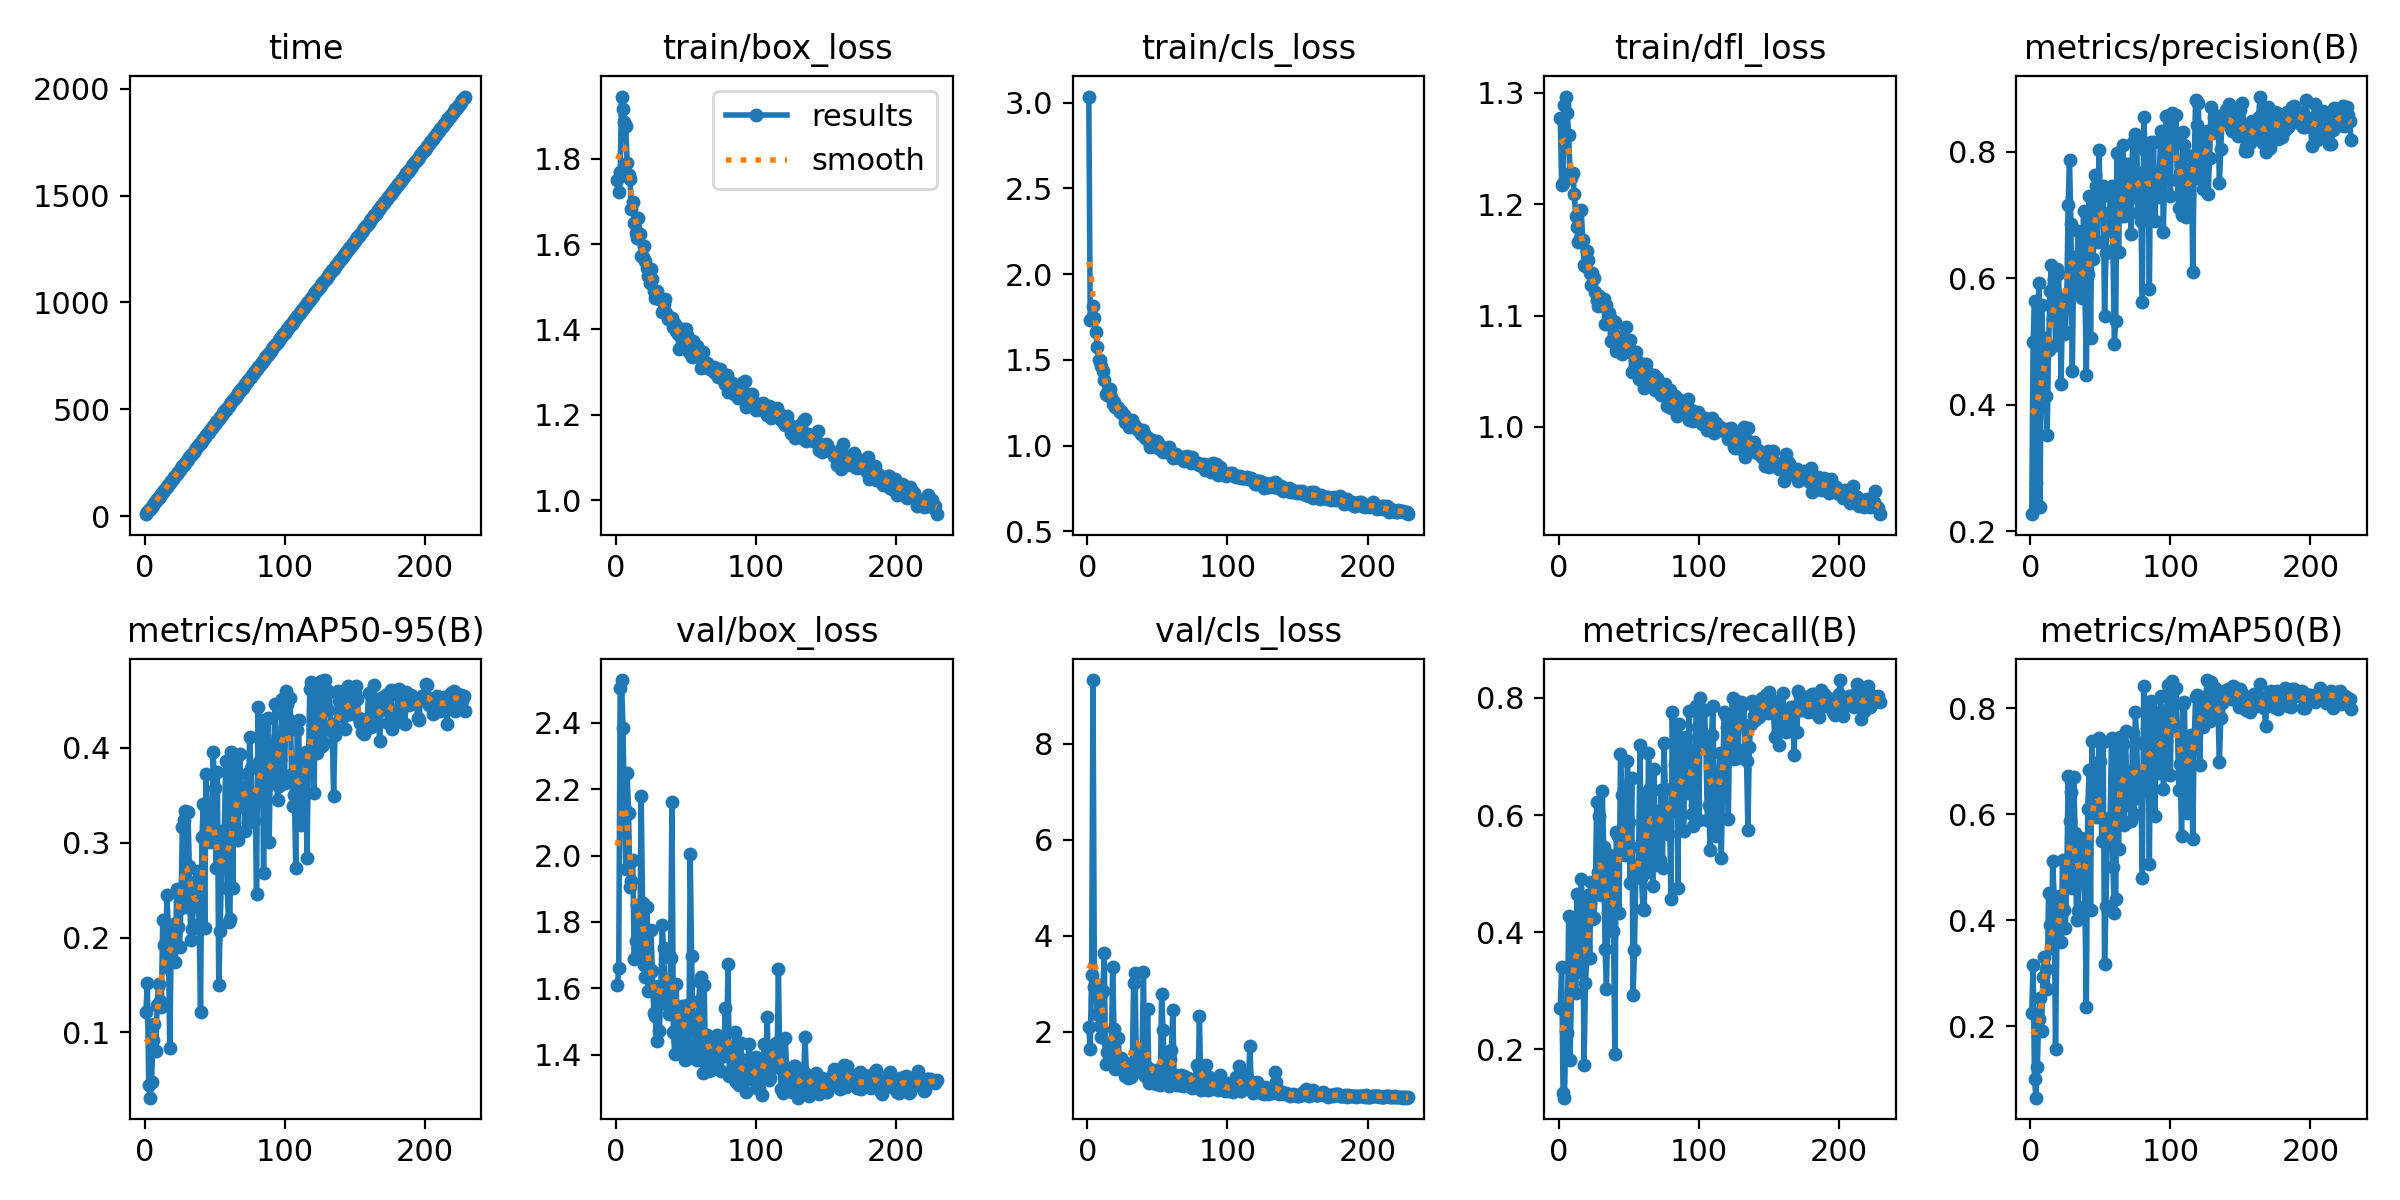

Values plotted in this chart, from the file beside it:
epoch, time, train/box_loss, train/cls_loss, train/dfl_loss, metrics/precision(B), metrics/recall(B), metrics/mAP50(B), metrics/mAP50-95(B), val/box_loss, val/cls_loss, val/dfl_loss, lr/pg0, lr/pg1, lr/pg2
1, 9.485, 1.75, 3.035, 1.278, 0.2267, 0.2702, 0.2258, 0.1214, 1.608, 2.092, 1.224, 0.07048, 0.00328, 0.00328
2, 18.26, 1.721, 1.733, 1.218, 0.4984, 0.3399, 0.3157, 0.1526, 1.661, 1.65, 1.171, 0.04045, 0.006592, 0.006592
3, 26.9, 1.768, 1.743, 1.219, 0.5637, 0.125, 0.1011, 0.04495, 2.505, 3.188, 1.724, 0.01041, 0.009881, 0.009881
4, 35.47, 1.945, 1.812, 1.289, 0.2754, 0.1169, 0.06544, 0.03127, 2.529, 9.322, 1.911, 0.009901, 0.009901, 0.009901
5, 44.11, 1.915, 1.745, 1.297, 0.2421, 0.2304, 0.1225, 0.04734, 2.385, 2.923, 1.619, 0.009868, 0.009868, 0.009868
6, 52.74, 1.886, 1.665, 1.282, 0.5928, 0.2268, 0.2134, 0.09212, 2.15, 2.994, 1.469, 0.009835, 0.009835, 0.009835
7, 61.35, 1.875, 1.575, 1.262, 0.2376, 0.4278, 0.2535, 0.1093, 1.959, 2.365, 1.358, 0.009802, 0.009802, 0.009802
8, 69.94, 1.79, 1.502, 1.228, 0.5581, 0.1807, 0.1914, 0.08079, 2.251, 2.944, 1.574, 0.009769, 0.009769, 0.009769
9, 78.54, 1.762, 1.499, 1.224, 0.5015, 0.2983, 0.2928, 0.1284, 2.129, 2.122, 1.48, 0.009736, 0.009736, 0.009736
10, 87.15, 1.753, 1.466, 1.228, 0.5061, 0.3351, 0.3315, 0.1508, 1.905, 1.898, 1.323, 0.009703, 0.009703, 0.009703
11, 95.75, 1.682, 1.436, 1.21, 0.4132, 0.4087, 0.3086, 0.1326, 1.923, 2.853, 1.339, 0.00967, 0.00967, 0.00967
12, 104.4, 1.698, 1.38, 1.189, 0.3526, 0.2963, 0.2711, 0.127, 1.987, 3.635, 1.446, 0.009637, 0.009637, 0.009637
13, 113, 1.648, 1.304, 1.18, 0.486, 0.4655, 0.4513, 0.2183, 1.689, 1.322, 1.184, 0.009604, 0.009604, 0.009604
14, 121.6, 1.626, 1.298, 1.166, 0.5795, 0.3599, 0.3913, 0.1918, 1.744, 1.57, 1.229, 0.009571, 0.009571, 0.009571
15, 130.2, 1.615, 1.313, 1.17, 0.6205, 0.331, 0.348, 0.1689, 1.852, 1.771, 1.277, 0.009538, 0.009538, 0.009538
16, 138.8, 1.661, 1.328, 1.194, 0.5359, 0.4915, 0.5128, 0.2452, 1.717, 1.41, 1.193, 0.009505, 0.009505, 0.009505
17, 147.4, 1.623, 1.282, 1.168, 0.5986, 0.4333, 0.4465, 0.2095, 1.702, 1.416, 1.167, 0.009472, 0.009472, 0.009472
18, 155.9, 1.572, 1.245, 1.145, 0.4941, 0.1729, 0.1573, 0.08325, 2.18, 3.349, 1.586, 0.009439, 0.009439, 0.009439
19, 164.6, 1.569, 1.255, 1.145, 0.6149, 0.3127, 0.3743, 0.1852, 1.857, 2.048, 1.306, 0.009406, 0.009406, 0.009406
20, 173.1, 1.595, 1.223, 1.158, 0.6066, 0.3554, 0.4086, 0.2008, 1.669, 1.232, 1.141, 0.009373, 0.009373, 0.009373
21, 181.7, 1.561, 1.225, 1.15, 0.5583, 0.4641, 0.4461, 0.2142, 1.634, 1.359, 1.115, 0.00934, 0.00934, 0.00934
22, 190.3, 1.545, 1.221, 1.138, 0.4328, 0.3551, 0.359, 0.1741, 1.846, 1.874, 1.296, 0.009307, 0.009307, 0.009307
23, 198.9, 1.526, 1.194, 1.128, 0.5686, 0.4857, 0.5133, 0.2509, 1.591, 1.307, 1.109, 0.009274, 0.009274, 0.009274
24, 207.5, 1.51, 1.202, 1.138, 0.5122, 0.4224, 0.42, 0.2113, 1.657, 1.447, 1.196, 0.009241, 0.009241, 0.009241
25, 216, 1.54, 1.188, 1.133, 0.5143, 0.4248, 0.3851, 0.19, 1.775, 1.422, 1.272, 0.009208, 0.009208, 0.009208
26, 224.6, 1.519, 1.179, 1.121, 0.563, 0.4658, 0.47, 0.2311, 1.651, 1.302, 1.157, 0.009175, 0.009175, 0.009175
27, 233.2, 1.489, 1.136, 1.114, 0.715, 0.6226, 0.6728, 0.3167, 1.525, 1.088, 1.1, 0.009142, 0.009142, 0.009142
28, 241.7, 1.475, 1.13, 1.108, 0.7875, 0.5024, 0.5874, 0.3236, 1.515, 1.119, 1.064, 0.009109, 0.009109, 0.009109
29, 250.3, 1.491, 1.134, 1.118, 0.6854, 0.5991, 0.642, 0.3335, 1.44, 1.048, 1.062, 0.009076, 0.009076, 0.009076
30, 258.9, 1.475, 1.109, 1.113, 0.4527, 0.4631, 0.4616, 0.2323, 1.607, 1.33, 1.168, 0.009043, 0.009043, 0.009043
31, 267.4, 1.472, 1.119, 1.111, 0.6331, 0.6418, 0.6697, 0.3322, 1.47, 1.064, 1.068, 0.00901, 0.00901, 0.00901
32, 276, 1.471, 1.151, 1.115, 0.6325, 0.546, 0.5652, 0.2754, 1.592, 1.196, 1.124, 0.008977, 0.008977, 0.008977
33, 284.6, 1.441, 1.119, 1.093, 0.5794, 0.3715, 0.4011, 0.1974, 1.792, 3.024, 1.301, 0.008944, 0.008944, 0.008944
34, 293.2, 1.458, 1.109, 1.109, 0.6747, 0.3027, 0.4185, 0.2092, 1.72, 3.228, 1.258, 0.008911, 0.008911, 0.008911
35, 301.8, 1.471, 1.108, 1.103, 0.5971, 0.4332, 0.4806, 0.2338, 1.585, 1.28, 1.151, 0.008878, 0.008878, 0.008878
36, 310.3, 1.438, 1.091, 1.102, 0.633, 0.5309, 0.5549, 0.2588, 1.551, 1.176, 1.119, 0.008845, 0.008845, 0.008845
37, 318.9, 1.425, 1.093, 1.078, 0.5694, 0.5159, 0.5273, 0.2464, 1.56, 1.298, 1.106, 0.008812, 0.008812, 0.008812
38, 327.5, 1.428, 1.07, 1.096, 0.7068, 0.4437, 0.5336, 0.2698, 1.524, 1.427, 1.107, 0.008779, 0.008779, 0.008779
39, 336, 1.422, 1.071, 1.091, 0.5805, 0.4023, 0.4269, 0.2143, 1.69, 1.53, 1.185, 0.008746, 0.008746, 0.008746
40, 344.6, 1.426, 1.093, 1.095, 0.4474, 0.1909, 0.2357, 0.1214, 2.161, 3.239, 1.593, 0.008713, 0.008713, 0.008713
41, 353.2, 1.407, 1.046, 1.068, 0.6064, 0.5713, 0.6107, 0.3056, 1.467, 1.088, 1.069, 0.00868, 0.00868, 0.00868
42, 361.7, 1.413, 1.057, 1.081, 0.7304, 0.5637, 0.6843, 0.341, 1.401, 1.288, 1.061, 0.008647, 0.008647, 0.008647
43, 370.3, 1.397, 1.045, 1.081, 0.5054, 0.432, 0.4195, 0.2101, 1.612, 2.476, 1.21, 0.008614, 0.008614, 0.008614
44, 378.9, 1.39, 1.024, 1.077, 0.7013, 0.704, 0.7375, 0.372, 1.44, 0.9251, 1.057, 0.008581, 0.008581, 0.008581
45, 387.6, 1.353, 0.9919, 1.065, 0.6301, 0.6344, 0.6408, 0.3089, 1.448, 1.233, 1.072, 0.008548, 0.008548, 0.008548
46, 396.1, 1.4, 1.031, 1.07, 0.7625, 0.5707, 0.649, 0.3306, 1.433, 1.012, 1.068, 0.008515, 0.008515, 0.008515
47, 404.7, 1.397, 1.013, 1.076, 0.7456, 0.5319, 0.5941, 0.3004, 1.546, 1.13, 1.115, 0.008482, 0.008482, 0.008482
48, 413.2, 1.402, 1.023, 1.089, 0.6572, 0.5873, 0.6167, 0.3064, 1.455, 0.9495, 1.056, 0.008449, 0.008449, 0.008449
49, 421.8, 1.373, 0.9911, 1.069, 0.8022, 0.692, 0.7439, 0.3958, 1.382, 0.9226, 1.04, 0.008416, 0.008416, 0.008416
50, 430.4, 1.401, 1.028, 1.072, 0.727, 0.5884, 0.7012, 0.3578, 1.435, 1.021, 1.063, 0.008383, 0.008383, 0.008383
51, 439, 1.387, 1.005, 1.078, 0.7048, 0.4842, 0.5498, 0.2738, 1.551, 1.225, 1.116, 0.00835, 0.00835, 0.00835
52, 447.5, 1.347, 0.9829, 1.049, 0.7456, 0.6638, 0.737, 0.3746, 1.389, 0.8972, 1.05, 0.008317, 0.008317, 0.008317
53, 456.1, 1.369, 0.9903, 1.067, 0.5395, 0.2917, 0.3181, 0.1502, 2.006, 2.779, 1.413, 0.008284, 0.008284, 0.008284
54, 464.7, 1.336, 0.9654, 1.051, 0.6401, 0.37, 0.427, 0.2067, 1.697, 2.035, 1.252, 0.008251, 0.008251, 0.008251
55, 473.2, 1.373, 0.9848, 1.067, 0.6831, 0.5097, 0.5475, 0.2742, 1.477, 1.155, 1.081, 0.008218, 0.008218, 0.008218
56, 481.8, 1.346, 0.976, 1.059, 0.6756, 0.5063, 0.5934, 0.3088, 1.468, 1.17, 1.092, 0.008185, 0.008185, 0.008185
57, 490.3, 1.343, 0.965, 1.043, 0.7303, 0.5453, 0.5894, 0.3133, 1.411, 1.065, 1.06, 0.008152, 0.008152, 0.008152
58, 498.9, 1.36, 0.9946, 1.056, 0.7451, 0.7192, 0.7448, 0.3856, 1.382, 0.8809, 1.031, 0.008119, 0.008119, 0.008119
59, 507.5, 1.336, 0.9582, 1.05, 0.6452, 0.4932, 0.5003, 0.2527, 1.562, 1.426, 1.147, 0.008086, 0.008086, 0.008086
60, 516, 1.335, 0.9496, 1.056, 0.4964, 0.4388, 0.4136, 0.2167, 1.619, 1.619, 1.185, 0.008053, 0.008053, 0.008053
... 169 more rows
